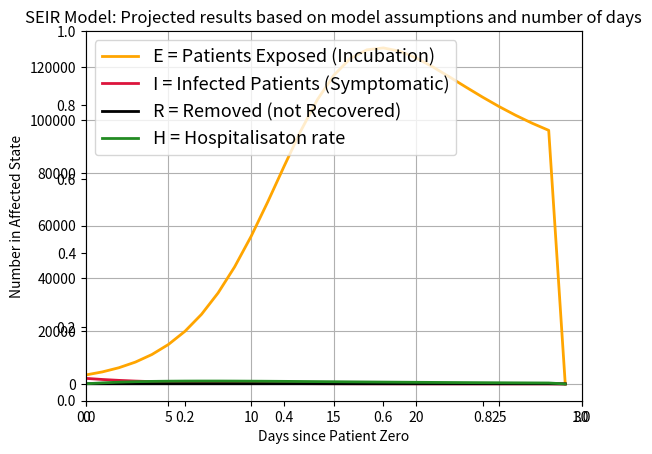

The matplotlib source for this figure:
# lib/model/seir.py -  SEIR epidemiological model base classes.
__version__ = '0.1'
__all__ = ['Params', 'SEIR', 'time_stepper', 'social_distancing']
import numpy as np
import matplotlib.pyplot as plt

N0 = 127749000
EPOCHS = 30 # Epochs, was t_max = 100
t_max = EPOCHS

R0 = 3.5

"""
# old defaults
dt = .1
t = np.linspace(0, t_max, int(t_max/dt) + 1)
N = 10000
init_vals = 1 - 1/N, 1/N, 0, 0
alpha = 0.2
beta = 1.75
gamma = 0.5
params = alpha, beta, gamma

"""
params = {
    'N': "Population Number",
    'S': "Susceptible",
    'E': "Exposed (Infected, in Incubation period)", # In this model, Exposed includes incubation period, per notes.
    'I': "Infected with symptons",
    'R': "Recovered",
    'H': "Hospitalised",
    'D': "Died",
    'I': "Isolation",
    'Q': "Quarantine",
    'T': "Tested",
    'Neg': "Negative Test Result",
}

for param, what in params.items():
    exec(param + ' = np.zeros(EPOCHS)')

# Default Assumptions (loaded from defaults.py)
c = 2           #The contact rate
v = 1/14        #The rate of releasing form being isolated
iso = 0.000001  #The isolation rate of people who didn't have infection symptons
iso_i = 0.037   #The isolation rate of people who already have infection symptons
b = 0.00000000205 #The infection rate of COVID-19
r = 0.014       #The cure rate of people who are not isolated
iso_r = 0.07    #The cure rate of people who were isolated already
d = 0.00027     #The death rate
s = 1/7         #The possibility of people geting infection symptoms during incubation period who haven't been isolated
iso_s = 0.13    #The possibility of people geting infection symptoms during incubation period who haven been isolated


# have to use exec here.




N[0] = N0
E[0] = 1290
S[0] = N[0] - E[0] - I[0] - R[0] - D[0] - Q[0] -I[0]
I[0] = 1594
I[0] = 2107
Q[0] = 29895
H[0] = 60
R[0] = 456
D[0] = 57



class Params(object):
    """ Coefficients for Incubation, Contact & Spread """

    def __init__(self):
        pass

    @staticmethod
    def alpha():
        """ α = 0.2 """ #  C19 incubation estimated at 5 days
        """ Incubation coeffcient; inverse of the incubation period.
            change to Susceptible/s as Infected grows/decats times Contact Rate """
        ALPHA = 0.2
        return ALPHA

    @staticmethod
    def beta():
        """ β = R0 x 1/I === ( R0 = β x I ) -> [ I ( β / R0 ) = 1 ] ??
            Contact rate; average number of other persons an individual has contact with (?) """
        BETA = R0 * 1/I
        return BETA

    @staticmethod
    def gamma():
        """ γ = 0.5 """ # inverse of the mean infectious period (1/t_infectious)
        """ infected growth/decay based on infection period
            higher = quicker recovery/not (but these are not always equivalent) """
        GAMMA = 0.5
        return GAMMA


class SEIR(object):
    """ Seeded with starting parameters (begging the question, where did *they* get their starting parameters from?
        Turns out, everything's a rabbit hole. """

    N[0] = N0
    E[0] = 1290
    S[0] = N[0] - E[0] - I[0] - R[0] - D[0] - Q[0] -I[0]
    I[0] = 1594
    I[0] = 2107
    Q[0] = 29895
    H[0] = 60
    R[0] = 456
    D[0] = 57

    def __init__(self):
        # = getattr(ABG, abd.lower) for abg in params
        #S = self.Susceptible()
        #E = self.Exposed()
        #I = self.Infected()
        #R = self.Recovered()

        ALPHA = 0.2
        BETA = 'ok' # R0 * 1/I
        GAMMA = 0.5

    def Susceptible(self):
        """ DS = -β * S * I """ # Suceptable is function of Infected x Contact coefficient (rate)
        """ DS = -BETA * S * I """ # Suceptable is function of Infected x Contact coefficient (rate)
        S_0 = 1 - 1/10000

    def Exposed(self, ALPHA, BETA):
        """ DE = (β * S * I) - (α * E) """
        #DE = (BETA * S * I) - (ALPHA * E) #
        #DE = (Params.beta() * S * I) - (Params.alpha() * E) #
        DE = (BETA * S * I) - (ALPHA * E) #
        E_0 = 1/10000

    def Infected(self, ALPHA, GAMMA):
        """ DI = (α * E) - (γ * I) """
        #DI = (Params.alpha() * E) - (Params.gamma() * I) #
        DI = (ALPHA * E) - (GAMMA * I) #
        I_0 = 0

    def Recovered(self):
        """ DR = γ * I """
        #DR = Params.gamma() * I #
        DR = GAMMA * I #
        R_0 = 0

    def get_r0(self):
        """ R0 = β/γ = 3.5 (est.) """
        #r0 = Params.beta()/Params.gamma() # = 3.5
        r0 = BETA/GAMMA # = 3.5

    def base_seir_model(self, init_vals, params, t):  # Cythnise
        S_0, E_0, I_0, R_0 = init_vals
        S, E, I, R = [S_0], [E_0], [I_0], [R_0]
        params = [ Params.alpha(), Params.beta(), Params.gamma() ]
        dt = t[1] - t[0]
        for _ in t[1:]:
            next_S = S[-1] - (beta*S[-1]*I[-1])*dt
            next_E = E[-1] + (beta*S[-1]*I[-1] - alpha*E[-1])*dt
            next_I = I[-1] + (alpha*E[-1] - gamma*I[-1])*dt
            next_R = R[-1] + (gamma*I[-1])*dt
            S.append(next_S)
            E.append(next_E)
            I.append(next_I)
            R.append(next_R)
        return np.stack([S, E, I, R]).T

    def social_seir_model(self, epoch): #Cytnonise
        for i in range(1,epoch):
            dS = v*Q[i-1] - (I[i-1]+E[i-1])*S[i-1]*c*(iso*(1-b) + b)
            S[i] = S[i-1] + dS
            dE = b*(I[i-1]+E[i-1])*S[i-1]*(1-iso)*c -E[i-1]*s - r*E[i-1]
            E[i] = E[i-1] + dE
            dI = E[i-1]*s - I[i-1]*iso_i - I[i-1]*r - I[i-1]*d
            I[i] = I[i-1] + dI
            dR = I[i-1]*r + r*E[i-1] + H[i-1]*iso_r + I[i-1]*iso_r
            R[i] = R[i-1] + dR
            dQ = (I[i-1]+E[i-1])*S[i-1]*c*iso*(1-b) - v*Q[i-1]
            Q[i] = Q[i-1] + dQ
            dI = (I[i-1]+E[i-1])*b*c*iso*S[i-1] - I[i-1]*iso_s - I[i-1]*iso_r
            I[i] = I[i-1] + dI
            dH = I[i-1]*iso_s + I[i-1]*iso_i - H[i-1]*d - H[i-1]*iso_r
            H[i] = H[i-1] + dH
            dD = H[i-1]*d + I[i-1]*d
            D[i] = D[i-1] + dD
            N[i] = S[i] + E[i] + I[i] + R[i] + D[i] + I[i] + Q[i]


# Let's use 'w' for our social distancing parameter, for Wojak, the "feels" guy.
def social_distancing(β,w):
    """ indirectly exposure value in this model via the average contact number. """
    """ How many have been exposed to the disease: grows based on contact rate; decreases based on incubation period """


def time_stepper(EPOCHS, model):
    for e in range(1, EPOCHS):
        getattr(MODELS, model)(e)

MODELS = SEIR()  # (Import SEIR.models)
model = 'social_seir_model'

time_stepper(EPOCHS, model)


def draw_plot(EPOCHS): # temp for quick peeks.
    fig, axs = plt.subplots()
    grid = plt.GridSpec(2, 2)
    ax = plt.subplot(grid[:])
    e = np.arange(0, EPOCHS)

    # ax.plot(e, S, color = 'orange', linewidth = 2, label = "E = Patients Exposed (incubating)")
    ax.plot(e, E+I, color = 'orange', linewidth = 2, label = "E = Patients Exposed (Incubation)")
    ax.plot(e, I, color = 'crimson', linewidth = 2, label = "I = Infected Patients (Symptomatic)")
    ax.plot(e, D, color = 'black', linewidth = 2, label = "R = Removed (not Recovered)")
    ax.plot(e, H, color = 'forestgreen', linewidth = 2, label = "H = Hospitalisaton rate")
    ax.set_xlim([0, 30])
    ax.grid()

    ax.set(title="SEIR Model: Projected results based on model assumptions and number of days",
        xlabel='Days since Patient Zero', ylabel='Number in Affected State',
        )
    ax.legend(loc='upper left', fontsize=13)

    fig.savefig("seir.png")
    plt.show()



draw_plot(EPOCHS)


#if __name__ == '__main__':
#    results = base_seir_model(init_vals, params, t) # runs simulation
